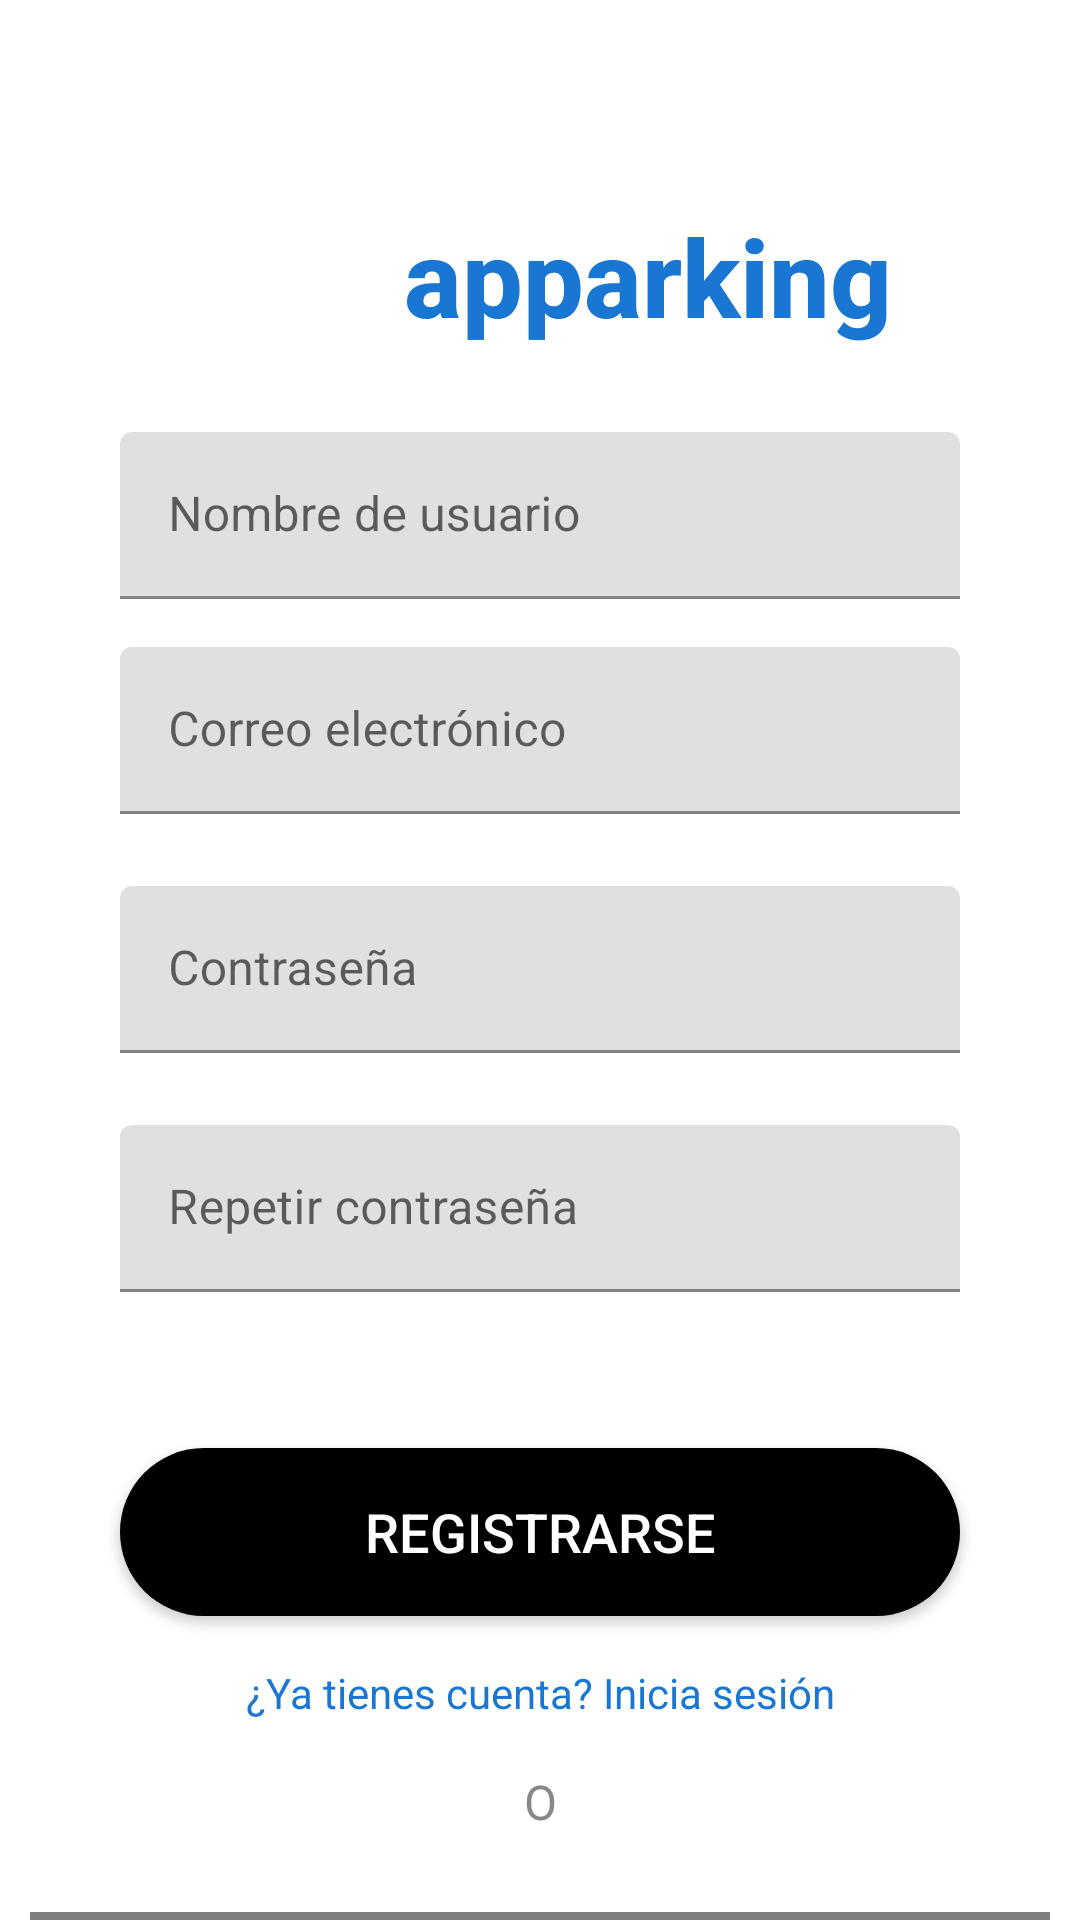

Here is an Android app screen rendered from its layout file. Give the layout XML and the strings, colors and styles it references.
<!-- AndroidManifest.xml: application theme Theme.ParkingLKS -->
<!-- res/layout/activity_register.xml -->
<?xml version="1.0" encoding="utf-8"?>
<androidx.constraintlayout.widget.ConstraintLayout xmlns:android="http://schemas.android.com/apk/res/android"
    xmlns:app="http://schemas.android.com/apk/res-auto"
    xmlns:tools="http://schemas.android.com/tools"
    android:layout_width="match_parent"
    android:layout_height="match_parent"
    android:background="@android:color/white"
    tools:context=".view.activity.RegisterActivity">

    
    <LinearLayout
        android:id="@+id/logoContainer"
        android:layout_width="wrap_content"
        android:layout_height="wrap_content"
        android:orientation="horizontal"
        android:gravity="center_vertical"
        android:layout_marginTop="64dp"
        app:layout_constraintTop_toTopOf="parent"
        app:layout_constraintStart_toStartOf="parent"
        app:layout_constraintEnd_toEndOf="parent">
        <ImageView
            android:id="@+id/logoImage"
            android:layout_width="56dp"
            android:layout_height="56dp"
            android:src="@drawable/ic_launcher_foreground"
            app:tint="#1976D2" />
        <Space
            android:layout_width="16dp"
            android:layout_height="0dp" />
        <TextView
            android:id="@+id/logoText"
            android:layout_width="wrap_content"
            android:layout_height="wrap_content"
            android:text="apparking"
            android:textColor="#1976D2"
            android:textSize="36sp"
            android:textStyle="bold"
            android:fontFamily="sans-serif-medium" />
    </LinearLayout>

    
    <com.google.android.material.textfield.TextInputLayout
        android:id="@+id/usernameLayout"
        android:layout_width="0dp"
        android:layout_height="wrap_content"
        android:layout_marginTop="24dp"
        app:layout_constraintTop_toBottomOf="@id/logoContainer"
        app:layout_constraintStart_toStartOf="parent"
        app:layout_constraintEnd_toEndOf="parent"
        android:layout_marginStart="40dp"
        android:layout_marginEnd="40dp">
        <com.google.android.material.textfield.TextInputEditText
            android:id="@+id/editTextUsername"
            android:layout_width="match_parent"
            android:layout_height="wrap_content"
            android:hint="Nombre de usuario"
            android:inputType="text" />
    </com.google.android.material.textfield.TextInputLayout>

    
    <com.google.android.material.textfield.TextInputLayout
        android:id="@+id/emailLayout"
        android:layout_width="0dp"
        android:layout_height="wrap_content"
        android:layout_marginTop="16dp"
        app:layout_constraintTop_toBottomOf="@id/usernameLayout"
        app:layout_constraintStart_toStartOf="parent"
        app:layout_constraintEnd_toEndOf="parent"
        android:layout_marginStart="40dp"
        android:layout_marginEnd="40dp">
        <com.google.android.material.textfield.TextInputEditText
            android:id="@+id/emailText"
            android:layout_width="match_parent"
            android:layout_height="wrap_content"
            android:hint="Correo electrónico" />
    </com.google.android.material.textfield.TextInputLayout>

    <com.google.android.material.textfield.TextInputLayout
        android:id="@+id/passwordLayout"
        android:layout_width="0dp"
        android:layout_height="wrap_content"
        android:layout_marginTop="24dp"
        app:layout_constraintTop_toBottomOf="@id/emailLayout"
        app:layout_constraintStart_toStartOf="parent"
        app:layout_constraintEnd_toEndOf="parent"
        android:layout_marginStart="40dp"
        android:layout_marginEnd="40dp">
        <com.google.android.material.textfield.TextInputEditText
            android:id="@+id/passwordText"
            android:layout_width="match_parent"
            android:layout_height="wrap_content"
            android:hint="Contraseña"
            android:inputType="textPassword" />
    </com.google.android.material.textfield.TextInputLayout>

    <com.google.android.material.textfield.TextInputLayout
        android:id="@+id/checkPasswordLayout"
        android:layout_width="0dp"
        android:layout_height="wrap_content"
        android:layout_marginTop="24dp"
        app:layout_constraintTop_toBottomOf="@id/passwordLayout"
        app:layout_constraintStart_toStartOf="parent"
        app:layout_constraintEnd_toEndOf="parent"
        android:layout_marginStart="40dp"
        android:layout_marginEnd="40dp">
        <com.google.android.material.textfield.TextInputEditText
            android:id="@+id/checkPasswordText"
            android:layout_width="match_parent"
            android:layout_height="wrap_content"
            android:hint="Repetir contraseña"
            android:inputType="textPassword" />
    </com.google.android.material.textfield.TextInputLayout>

    
    <Button
        android:id="@+id/btnRegister"
        android:layout_width="0dp"
        android:layout_height="56dp"
        android:layout_marginStart="40dp"
        android:layout_marginTop="52dp"
        android:layout_marginEnd="40dp"
        android:background="@drawable/rounded_button_black"
        android:fontFamily="sans-serif-medium"
        android:text="@string/registrarse"
        android:textColor="@android:color/white"
        android:textSize="18sp"
        app:layout_constraintEnd_toEndOf="parent"
        app:layout_constraintHorizontal_bias="0.0"
        app:layout_constraintStart_toStartOf="parent"
        app:layout_constraintTop_toBottomOf="@id/checkPasswordLayout" />

    
    <TextView
        android:id="@+id/backToLogin"
        android:layout_width="wrap_content"
        android:layout_height="wrap_content"
        android:text="@string/ya_tienes_cuenta"
        android:textColor="#1976D2"
        android:textSize="14sp"
        android:layout_marginTop="16dp"
        app:layout_constraintTop_toBottomOf="@id/btnRegister"
        app:layout_constraintStart_toStartOf="parent"
        app:layout_constraintEnd_toEndOf="parent"
        android:clickable="true"
        android:focusable="true" />

    
    <TextView
        android:id="@+id/orDivider"
        android:layout_width="wrap_content"
        android:layout_height="wrap_content"
        android:text="@string/o"
        android:textColor="#888888"
        android:textSize="16sp"
        android:layout_marginTop="16dp"
        app:layout_constraintTop_toBottomOf="@id/backToLogin"
        app:layout_constraintStart_toStartOf="parent"
        app:layout_constraintEnd_toEndOf="parent" />

    
    <LinearLayout
        android:id="@+id/oauthContainer"
        android:layout_width="0dp"
        android:layout_height="wrap_content"
        android:orientation="horizontal"
        android:gravity="center"
        android:layout_marginTop="16dp"
        app:layout_constraintTop_toBottomOf="@id/orDivider"
        app:layout_constraintStart_toStartOf="parent"
        app:layout_constraintEnd_toEndOf="parent">
        <com.google.android.gms.common.SignInButton
            android:id="@+id/googleButton"
            android:layout_width="match_parent"
            android:layout_height="match_parent"
            android:layout_marginStart="5dp"
            android:layout_margin="10dp"
            android:textSize="18sp" />
    </LinearLayout>

</androidx.constraintlayout.widget.ConstraintLayout>
<!-- resources referenced by this layout -->
<resources>
  <!-- drawable rounded_button_black (drawable) -->
  <?xml version="1.0" encoding="utf-8"?>
  <shape xmlns:android="http://schemas.android.com/apk/res/android"
      android:shape="rectangle">
      <solid android:color="@android:color/black" />
      <corners android:radius="28dp" />
  </shape>
  <string name="o">O</string>
  <string name="registrarse">Registrarse</string>
  <string name="ya_tienes_cuenta">¿Ya tienes cuenta? Inicia sesión</string>
  <style name="Theme.ParkingLKS" parent="Theme.MaterialComponents.DayNight.NoActionBar">
          
          <item name="colorPrimary">@color/black</item>
          <item name="colorPrimaryVariant">@color/black</item>
          <item name="colorOnPrimary">@color/white</item>
          
          <item name="colorSecondary">@color/teal_200</item>
          <item name="colorSecondaryVariant">@color/teal_700</item>
          <item name="colorOnSecondary">@color/black</item>
          
          <item name="android:statusBarColor" tools:targetApi="l">?attr/colorPrimaryVariant</item>
          
          <item name="android:textColorHint">@color/black</item>
      </style>
  <color name="black">#FF000000</color>
  <color name="white">#FFFFFFFF</color>
  <color name="teal_200">#FF03DAC5</color>
  <color name="teal_700">#FF018786</color>
</resources>
